Labelled photos from "data", an image-classification folder in Abdol/GAF-Energy. The possible labels are: abnormal, normal.

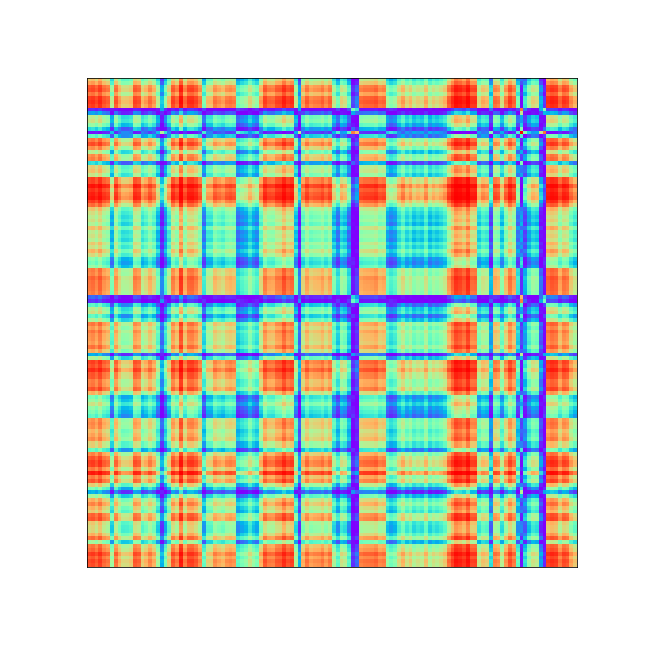
Label: abnormal

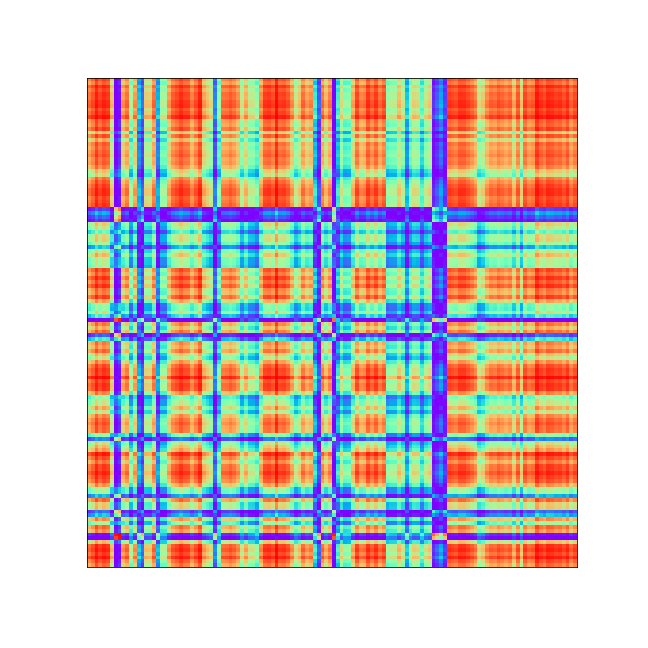
Label: abnormal

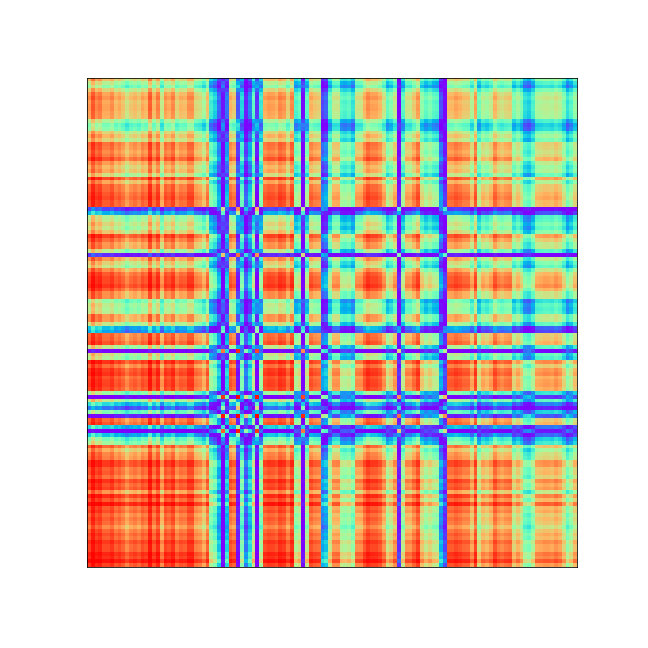
Label: abnormal

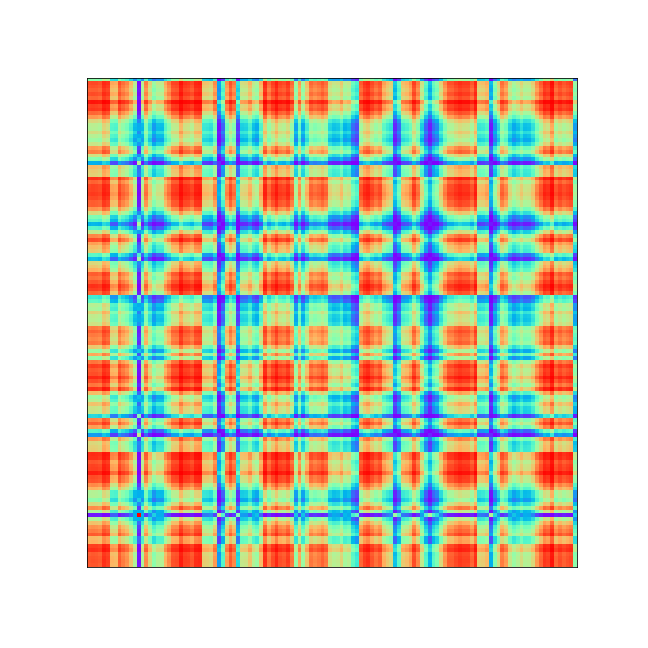
Label: abnormal

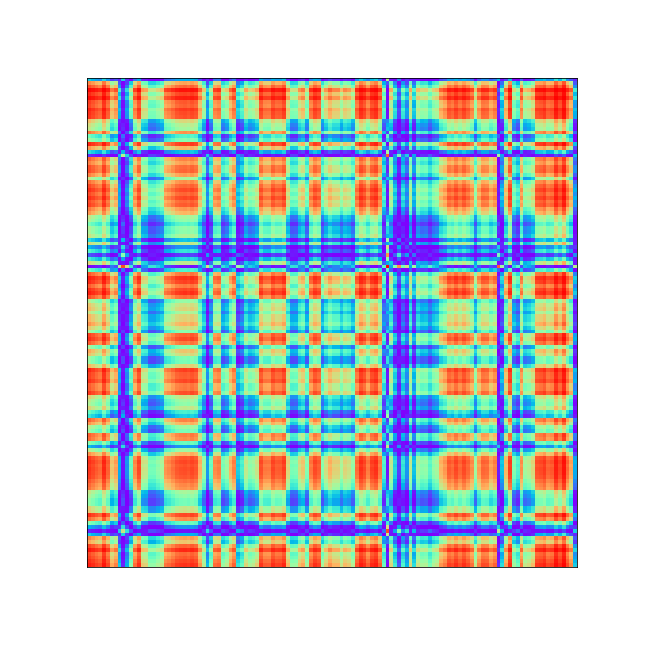
Label: normal

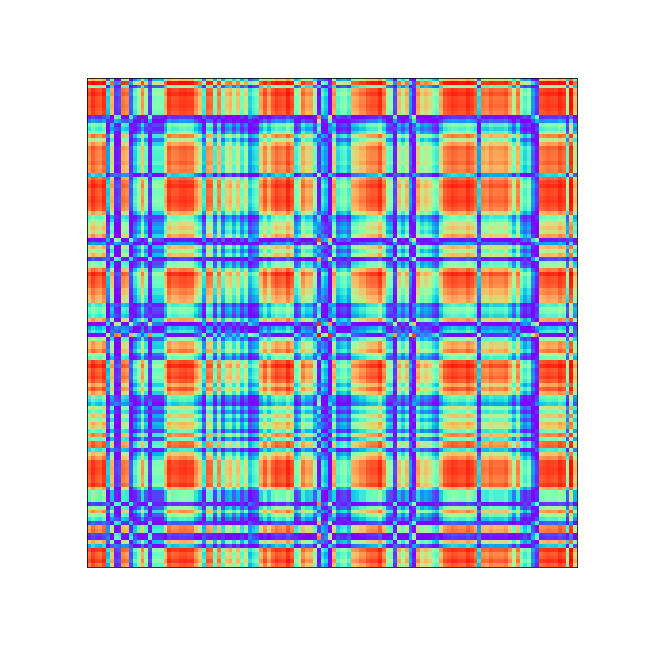
Label: normal
